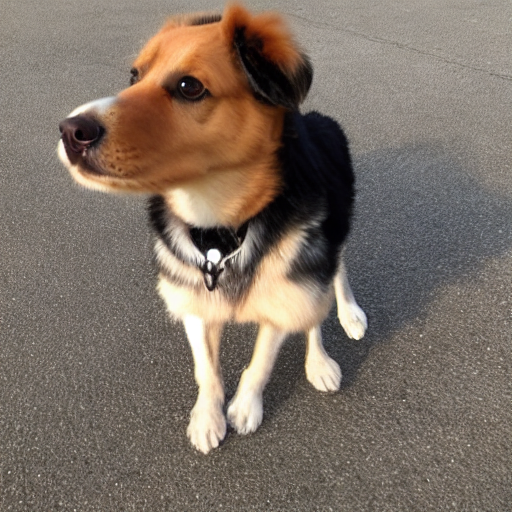
Generation parameters embedded in this image by AUTOMATIC1111 Stable Diffusion web UI or a fork of it (Forge, ...) (PNG 'parameters' text chunk):
dog
Steps: 50, Sampler: DDIM, CFG scale: 7, Seed: 3657531596, Size: 512x512, Model hash: 81761151